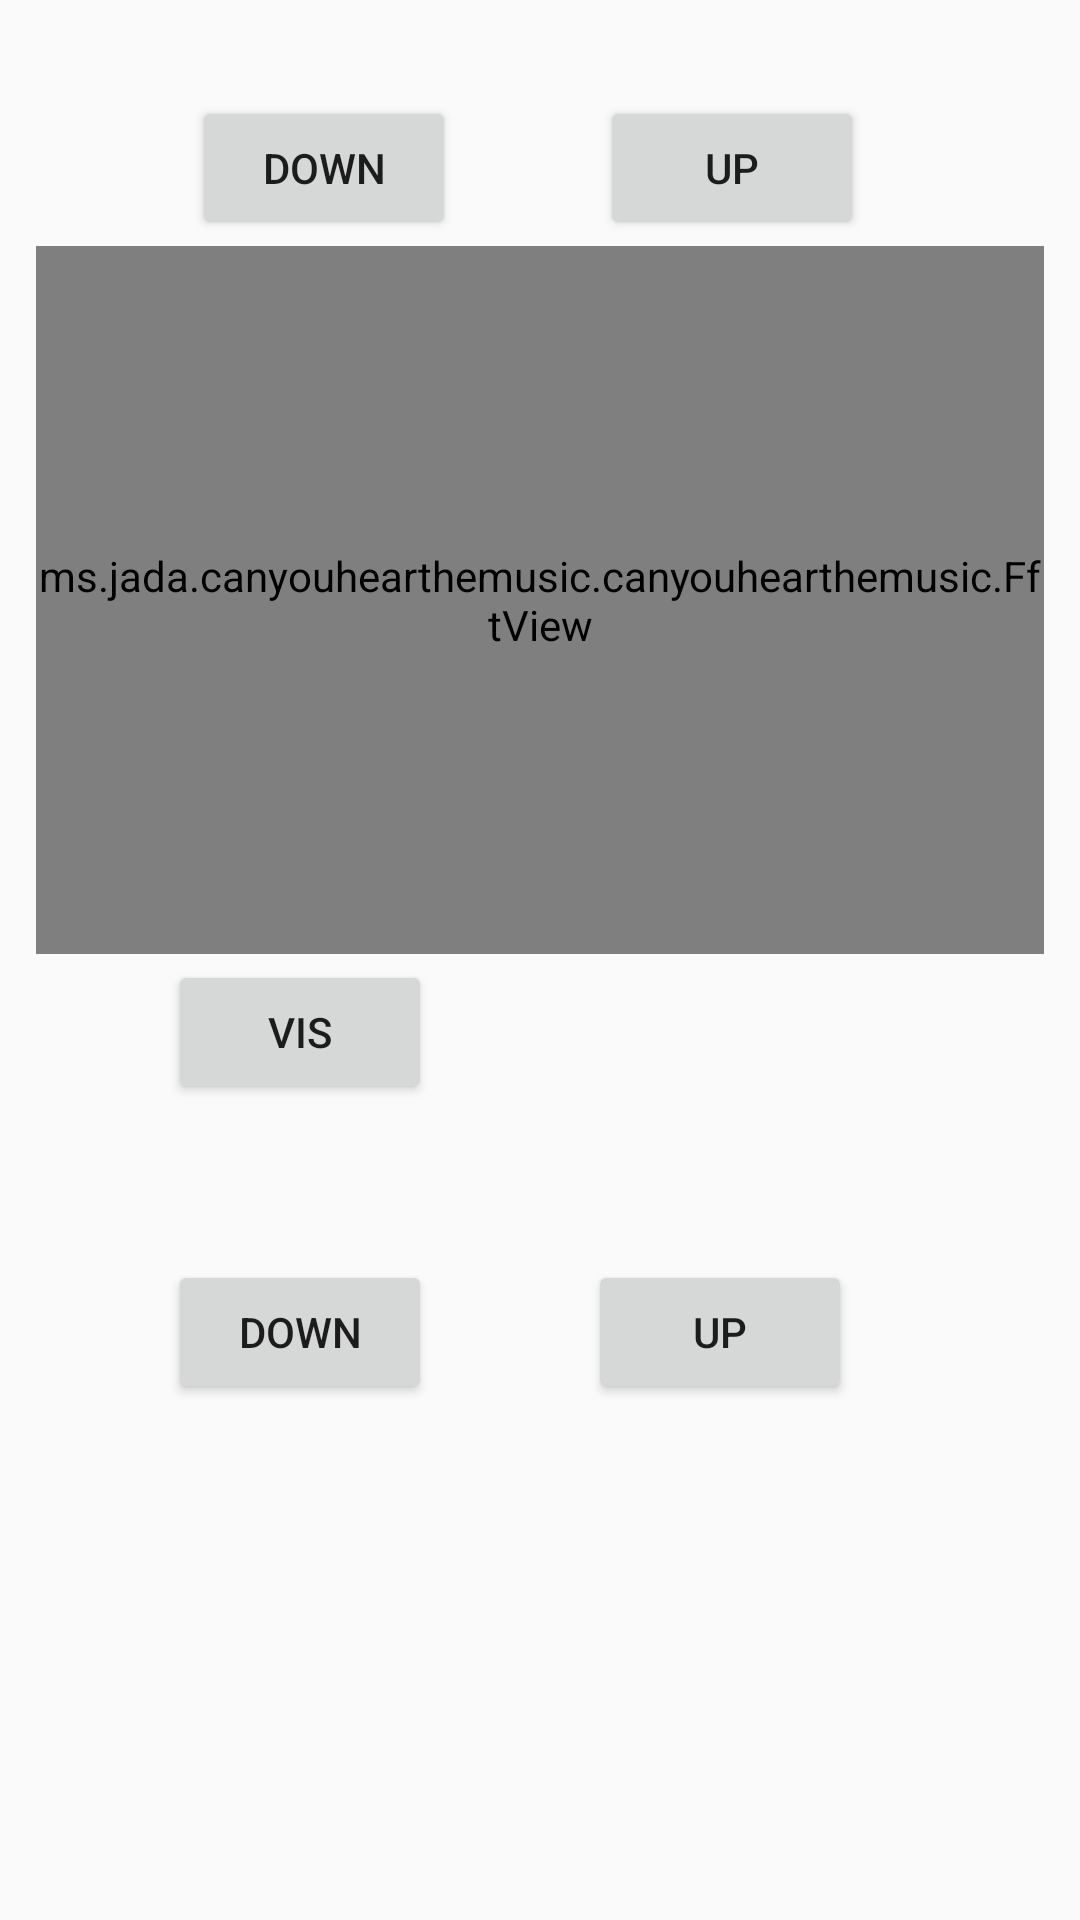

Reconstruct the res/layout file that produces this screen, plus the resources it refers to.
<!-- AndroidManifest.xml: application theme AppTheme -->
<!-- res/layout/activity_main.xml -->
<?xml version="1.0" encoding="utf-8"?>
<android.support.constraint.ConstraintLayout xmlns:android="http://schemas.android.com/apk/res/android"
    xmlns:app="http://schemas.android.com/apk/res-auto"
    xmlns:tools="http://schemas.android.com/tools"
    android:layout_width="match_parent"
    android:layout_height="match_parent"
    tools:context=".MainActivity">

    <Button
        android:id="@+id/down"
        android:layout_width="wrap_content"
        android:layout_height="wrap_content"
        android:layout_marginStart="64dp"
        android:layout_marginTop="32dp"
        android:text="down"
        app:layout_constraintStart_toStartOf="parent"
        app:layout_constraintTop_toTopOf="parent" />

    <Button
        android:id="@+id/down2"
        android:layout_width="wrap_content"
        android:layout_height="wrap_content"
        android:layout_marginStart="56dp"
        android:layout_marginTop="420dp"
        android:text="down"
        app:layout_constraintStart_toStartOf="parent"
        app:layout_constraintTop_toTopOf="parent" />

    <Button
        android:id="@+id/vis"
        android:layout_width="wrap_content"
        android:layout_height="wrap_content"
        android:layout_marginStart="56dp"
        android:layout_marginTop="320dp"
        android:text="vis"
        app:layout_constraintStart_toStartOf="parent"
        app:layout_constraintTop_toTopOf="parent" />

    <Button
        android:id="@+id/up"
        android:layout_width="wrap_content"
        android:layout_height="wrap_content"
        android:layout_marginTop="32dp"
        android:layout_marginEnd="72dp"
        android:text="up"
        app:layout_constraintEnd_toEndOf="parent"
        app:layout_constraintTop_toTopOf="parent" />

    <Button
        android:id="@+id/up2"
        android:layout_width="wrap_content"
        android:layout_height="wrap_content"
        android:layout_marginTop="420dp"
        android:layout_marginEnd="76dp"
        android:text="up"
        app:layout_constraintEnd_toEndOf="parent"
        app:layout_constraintTop_toTopOf="parent" />

    <ms.jada.canyouhearthemusic.canyouhearthemusic.FftView
        android:id="@+id/fftView"
        android:layout_width="match_parent"
        android:layout_height="236dp"
        android:layout_marginTop="8dp"
        android:layout_marginBottom="8dp"
        android:layout_marginLeft="12dp"
        android:layout_marginRight="12dp"
        android:background="@android:color/black"
        app:layout_constraintBottom_toTopOf="@+id/vis"
        app:layout_constraintTop_toBottomOf="@+id/down" />

</android.support.constraint.ConstraintLayout>
<!-- resources referenced by this layout -->
<resources>
  <style name="AppTheme" parent="Theme.AppCompat.Light.DarkActionBar">
          
          <item name="colorPrimary">@color/colorPrimary</item>
          <item name="colorPrimaryDark">@color/colorPrimaryDark</item>
          <item name="colorAccent">@color/colorAccent</item>
      </style>
  <!-- not gathered from this repository: default colours our renderer supplied (Android Studio template values) -->
  <color name="colorPrimary">#FF6200EE</color>
  <color name="colorPrimaryDark">#FF3700B3</color>
  <color name="colorAccent">#FF03DAC5</color>
</resources>
